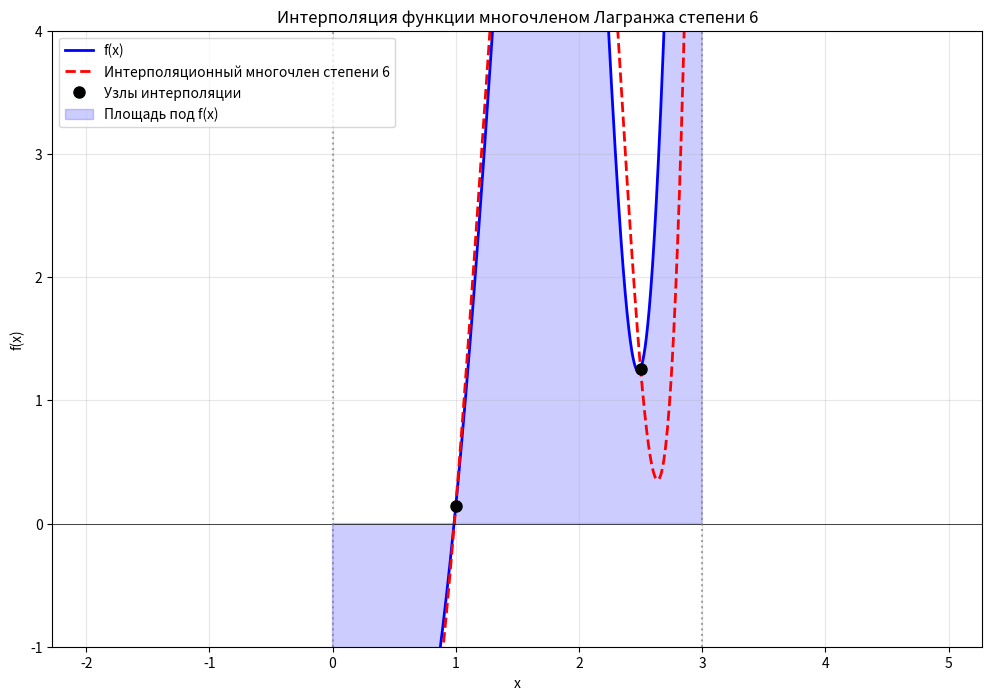

Python code for this plot:
from math import *
import matplotlib.pyplot as plt
import numpy as np

def f(x):
    return np.sin(x) +2**x -5*np.cos(x**2) # пример функции для интегрирования

# Параметры интегрирования
a = 0
b = 3
n = 6  # степень многочлена Лагранжа

# Равномерно распределенные узлы на отрезке [a, b]
h = (b - a) / n
nodes = [a + i*h for i in range(n+1)]

# Коэффициенты для n=6 (формула 7-го порядка точности)
C = [
    41*h/140,
    216*h/140, 
    27*h/140,
    272*h/140,
    27*h/140,
    216*h/140,
    41*h/140
]

# Вычисление интеграла по квадратурной формуле
integral_approx = 0
for k in range(n+1):
    integral_approx += C[k] * f(nodes[k])

# Функция для вычисления интерполяционного многочлена Лагранжа
def lagrange_poly(x):
    result = 0
    for k in range(n+1):
        term = f(nodes[k])
        for j in range(n+1):
            if j != k:
                term *= (x - nodes[j]) / (nodes[k] - nodes[j])
        result += term
    return result

print("Квадратурная формула интерполяционного типа")
print(f"Отрезок интегрирования: [{a}, {b}]")
print(f"Степень многочлена Лагранжа: n = {n}")
print(f"Шаг: h = {h:.4f}")
print(f"Узлы интерполирования: {[f'{x:.4f}' for x in nodes]}")
print(f"Коэффициенты C_k: {[f'{c:.6f}' for c in C]}")
print()
print(f"Приближенное значение интеграла: {integral_approx:.10f}")

# Построение графиков
x_plot = np.linspace(a, b, 1000)
y_original = [f(x) for x in x_plot]
y_interp = [lagrange_poly(x) for x in x_plot]

plt.figure(figsize=(12, 8))

# График исходной функции
plt.plot(x_plot, y_original, 'b-', linewidth=2, label='f(x)')

# График интерполяционного многочлена
plt.plot(x_plot, y_interp, 'r--', linewidth=2, label=f'Интерполяционный многочлен степени {n}')

# Узлы интерполяции
y_nodes = [f(x) for x in nodes]
plt.plot(nodes, y_nodes, 'ko', markersize=8, label='Узлы интерполяции')

# Закрашивание площади под кривой (интеграл)
x_fill = np.linspace(a, b, 200)
y_fill_original = [f(x) for x in x_fill]
plt.fill_between(x_fill, y_fill_original, alpha=0.2, color='blue', label='Площадь под f(x)')

# Настройки графика
plt.axhline(y=0, color='black', linewidth=0.5)
plt.axvline(x=a, color='gray', linestyle=':', alpha=0.7)
plt.axvline(x=b, color='gray', linestyle=':', alpha=0.7)
plt.grid(True, alpha=0.3)
plt.xlabel('x')
plt.ylabel('f(x)')
plt.axis('equal')
plt.title(f'Интерполяция функции многочленом Лагранжа степени {n}')
plt.legend()

plt.xlim(a - 1, b + 1)
plt.ylim(a - 1, b + 1)

plt.show()
